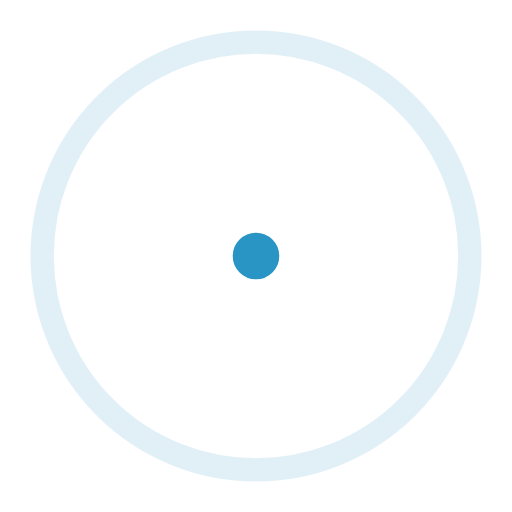
t = 0.00 s
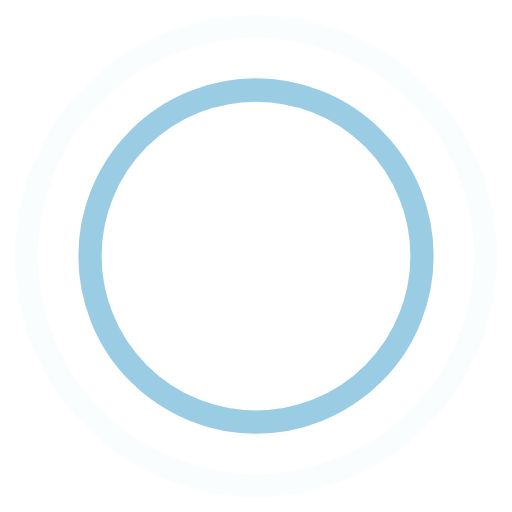
t = 0.45 s
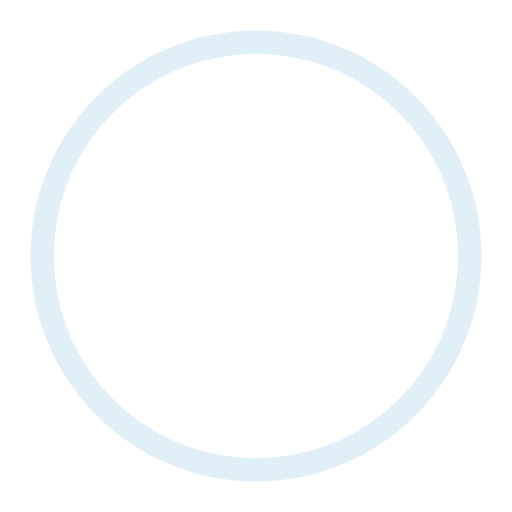
t = 0.90 s
t = 1.35 s: frame unchanged from t = 0.45 s, image omitted

The animated SVG that drew these frames (rendered in a browser with its animation timeline set to each time). Animation: 4 SMIL elements (animate=4); one cycle of 1.80 s, repeats indefinitely.

<!-- By Sam Herbert (@sherb), for everyone. More @ http://goo.gl/7AJzbL -->
<svg width="44" height="44" viewBox="0 0 44 44" xmlns="http://www.w3.org/2000/svg" stroke="#2895C4">
    <g fill="none" fill-rule="evenodd" stroke-width="2">
        <circle cx="22" cy="22" r="1">
            <animate attributeName="r"
                begin="0s" dur="1.8s"
                values="1; 20"
                calcMode="spline"
                keyTimes="0; 1"
                keySplines="0.165, 0.84, 0.44, 1"
                repeatCount="indefinite" />
            <animate attributeName="stroke-opacity"
                begin="0s" dur="1.8s"
                values="1; 0"
                calcMode="spline"
                keyTimes="0; 1"
                keySplines="0.3, 0.61, 0.355, 1"
                repeatCount="indefinite" />
        </circle>
        <circle cx="22" cy="22" r="1">
            <animate attributeName="r"
                begin="-0.9s" dur="1.8s"
                values="1; 20"
                calcMode="spline"
                keyTimes="0; 1"
                keySplines="0.165, 0.84, 0.44, 1"
                repeatCount="indefinite" />
            <animate attributeName="stroke-opacity"
                begin="-0.9s" dur="1.8s"
                values="1; 0"
                calcMode="spline"
                keyTimes="0; 1"
                keySplines="0.3, 0.61, 0.355, 1"
                repeatCount="indefinite" />
        </circle>
    </g>
</svg>
